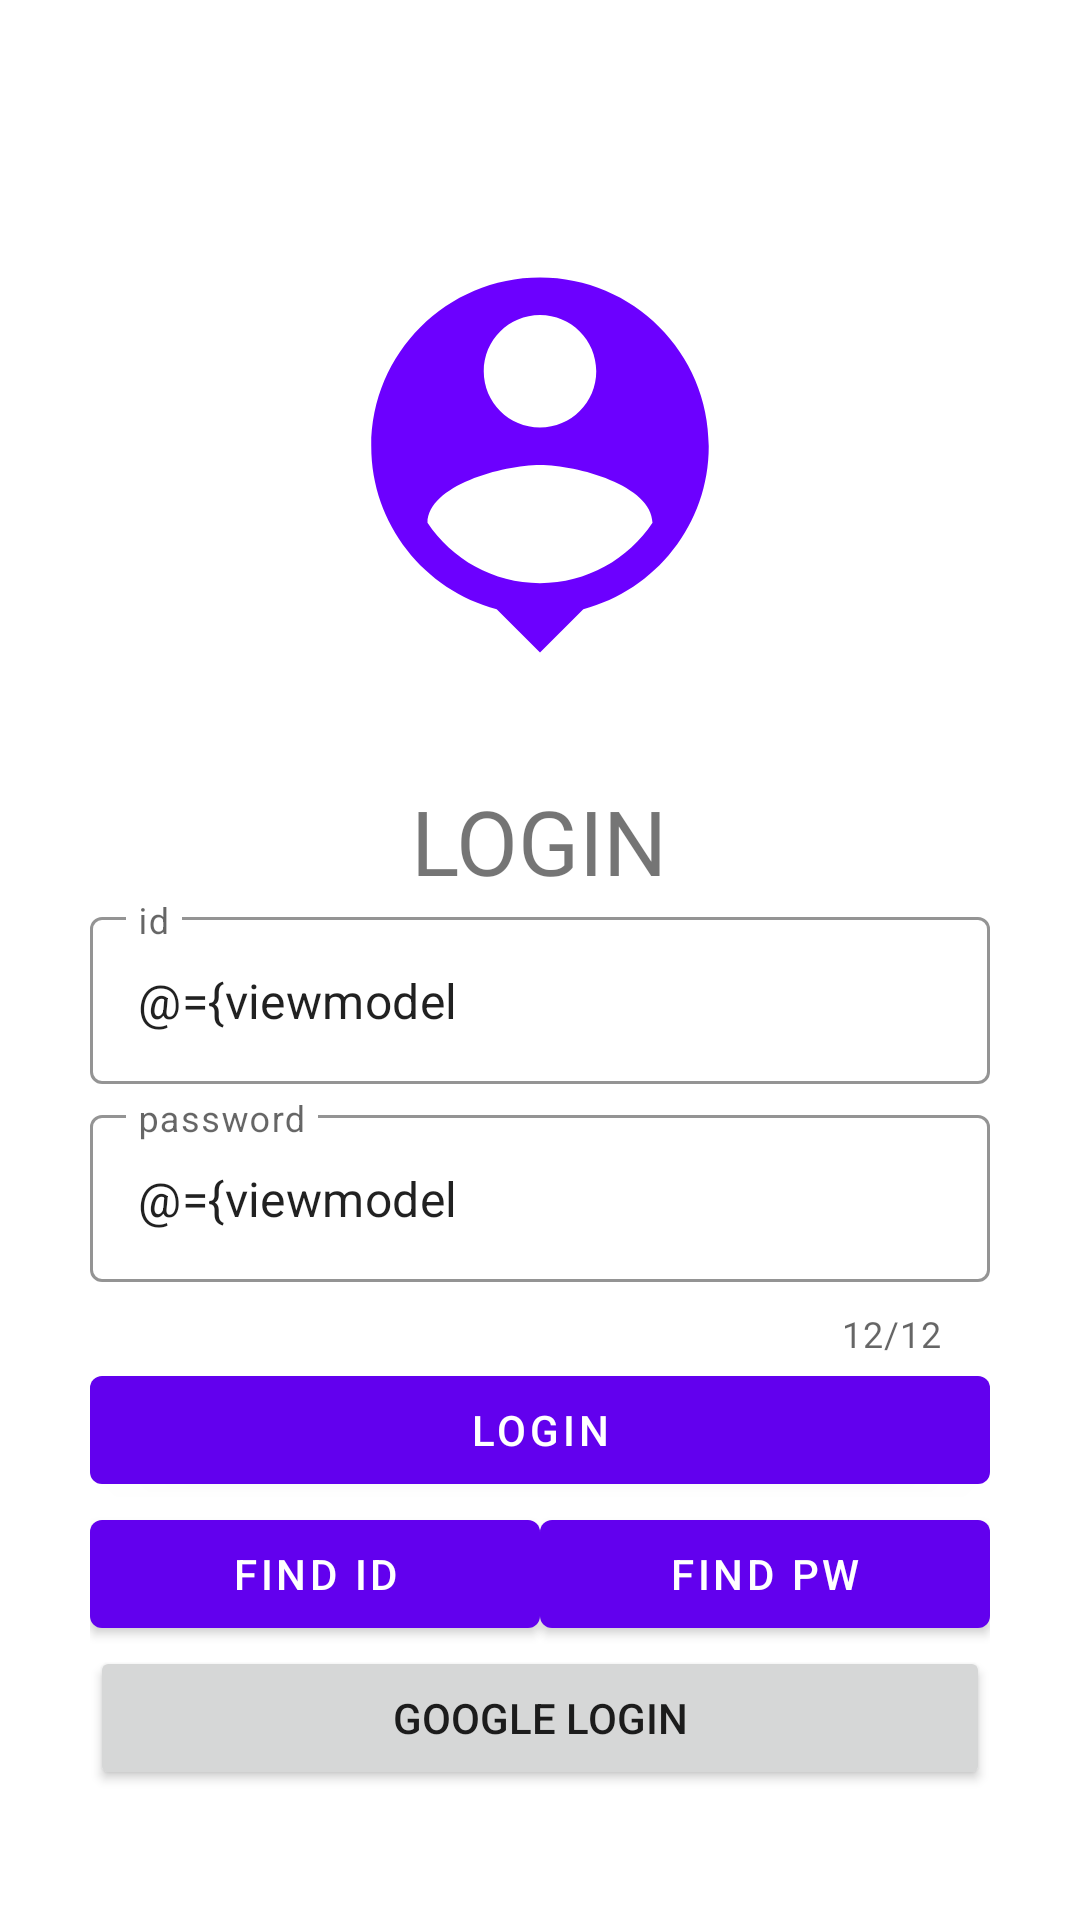

Write the Android layout XML for this screen, with the resource values it uses.
<!-- AndroidManifest.xml: application theme Theme.Mvvm_sns -->
<!-- res/layout/activity_login.xml -->
<?xml version="1.0" encoding="utf-8"?>
<layout xmlns:android="http://schemas.android.com/apk/res/android"
    xmlns:app="http://schemas.android.com/apk/res-auto"
    xmlns:tools="http://schemas.android.com/tools">

    <data>
        <variable
            name="viewmodel"
            type="com.example.mvvm_sns.login.ViewModel" />
        <variable
            name="loginactivity"
            type="com.example.mvvm_sns.login.LoginActivity" />
    </data>

    <LinearLayout
        android:layout_width="match_parent"
        android:layout_height="match_parent"
        android:orientation="vertical"
        android:gravity="center_horizontal"
        android:padding="30dp"
        tools:context=".login.LoginActivity">

        <ImageView
            android:layout_width="150dp"
            android:layout_height="150dp"
            android:src="@drawable/ic_baseline_person_pin_24"
            android:layout_marginTop="50dp"
            android:layout_marginBottom="30dp" />

        <TextView
            android:layout_width="wrap_content"
            android:layout_height="wrap_content"
            android:text="LOGIN"
            android:textSize="30dp" />

        <com.google.android.material.textfield.TextInputLayout
            android:layout_width="match_parent"
            android:layout_height="wrap_content"
            app:shapeAppearance="@style/ShapeAppearance.MaterialComponents.MediumComponent"
            android:layout_gravity="right"
            app:boxStrokeColor="@color/black"
            app:endIconMode="clear_text"
            style="@style/Widget.MaterialComponents.TextInputLayout.OutlinedBox"
            android:hint="id">

            <com.google.android.material.textfield.TextInputEditText
                android:id="@+id/user_id"
                android:layout_width="match_parent"
                android:layout_height="wrap_content"
                android:maxLength="12"
                android:inputType="text"
                android:text="@={viewmodel.email}"
                android:layout_marginBottom="5dp" />
        </com.google.android.material.textfield.TextInputLayout>

        <com.google.android.material.textfield.TextInputLayout
            android:layout_width="match_parent"
            android:layout_height="wrap_content"
            app:shapeAppearance="@style/ShapeAppearance.MaterialComponents.MediumComponent"
            android:layout_gravity="right"
            app:counterEnabled="true"
            app:counterMaxLength="12"
            app:boxStrokeColor="@color/black"
            app:endIconMode="clear_text"

            style="@style/Widget.MaterialComponents.TextInputLayout.OutlinedBox"

            android:hint="password">

            <com.google.android.material.textfield.TextInputEditText

                android:id="@+id/search_term_edit_text"
                android:text="@={viewmodel.password}"
                android:layout_width="match_parent"
                android:layout_height="wrap_content"
                android:maxLength="12"
                android:inputType="text"
                android:layout_marginBottom="5dp" />
        </com.google.android.material.textfield.TextInputLayout>

        <com.google.android.material.button.MaterialButton

            android:layout_width="300dp"
            android:layout_height="wrap_content"
            android:onClick="@{()->loginactivity.login()}"
            android:text="login" />
        <LinearLayout
            android:layout_width="wrap_content"
            android:layout_height="wrap_content"
            android:orientation="horizon">
            <com.google.android.material.button.MaterialButton
                android:layout_width="150dp"
                android:layout_height="wrap_content"
                android:onClick="@{()->loginactivity.findId()}"
                android:text="Find ID" />
            <com.google.android.material.button.MaterialButton
                android:layout_width="150dp"
                android:layout_height="wrap_content"
                android:onClick="@{()->loginactivity.findPw()}"
                android:text="Find PW" />
        </LinearLayout>

        <androidx.appcompat.widget.AppCompatButton
            android:layout_width="300dp"
            android:layout_height="wrap_content"
            android:text="google Login" />

    </LinearLayout>
</layout>
<!-- resources referenced by this layout -->
<resources>
  <!-- drawable ic_baseline_person_pin_24 (drawable) -->
  <vector android:height="24dp" android:tint="#6C00FF"
      android:viewportHeight="24" android:viewportWidth="24"
      android:width="24dp" xmlns:android="http://schemas.android.com/apk/res/android">
      <path android:fillColor="@android:color/white" android:pathData="M12,2c-4.97,0 -9,4.03 -9,9 0,4.17 2.84,7.67 6.69,8.69L12,22l2.31,-2.31C18.16,18.67 21,15.17 21,11c0,-4.97 -4.03,-9 -9,-9zM12,4c1.66,0 3,1.34 3,3s-1.34,3 -3,3 -3,-1.34 -3,-3 1.34,-3 3,-3zM12,18.3c-2.5,0 -4.71,-1.28 -6,-3.22 0.03,-1.99 4,-3.08 6,-3.08 1.99,0 5.97,1.09 6,3.08 -1.29,1.94 -3.5,3.22 -6,3.22z"/>
  </vector>
  <style name="Theme.Mvvm_sns" parent="Theme.MaterialComponents.DayNight.DarkActionBar">
          
          <item name="colorPrimary">@color/purple_500</item>
          <item name="colorPrimaryVariant">@color/purple_700</item>
          <item name="colorOnPrimary">@color/white</item>
          
          <item name="colorSecondary">@color/teal_200</item>
          <item name="colorSecondaryVariant">@color/teal_700</item>
          <item name="colorOnSecondary">@color/black</item>
          
          <item name="android:statusBarColor" tools:targetApi="l">?attr/colorPrimaryVariant</item>
          
      </style>
  <!-- not gathered from this repository: default colours our renderer supplied (Android Studio template values) -->
  <color name="purple_500">#FF6200EE</color>
  <color name="purple_700">#FF3700B3</color>
  <color name="teal_200">#FF03DAC5</color>
  <color name="teal_700">#FF018786</color>
  <color name="black">#FF000000</color>
  <color name="white">#FFFFFFFF</color>
</resources>
